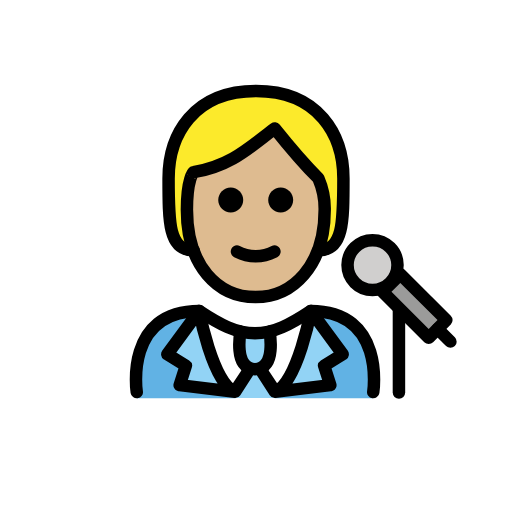
t = 0.00 s
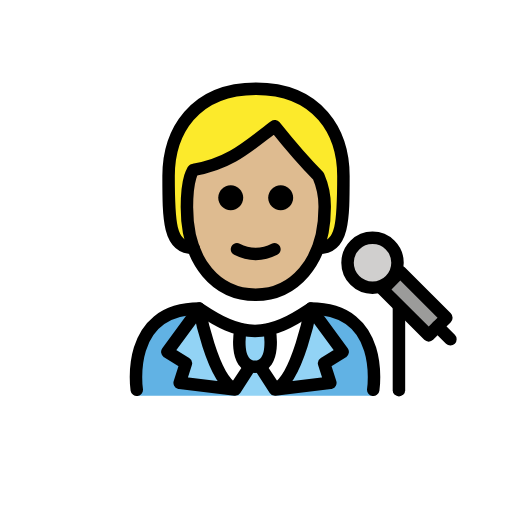
t = 0.48 s
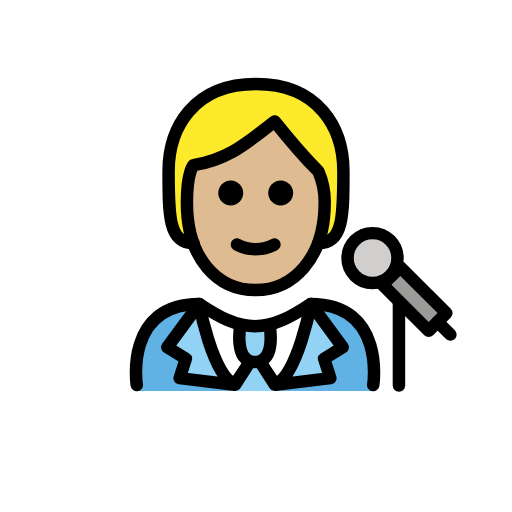
t = 1.43 s
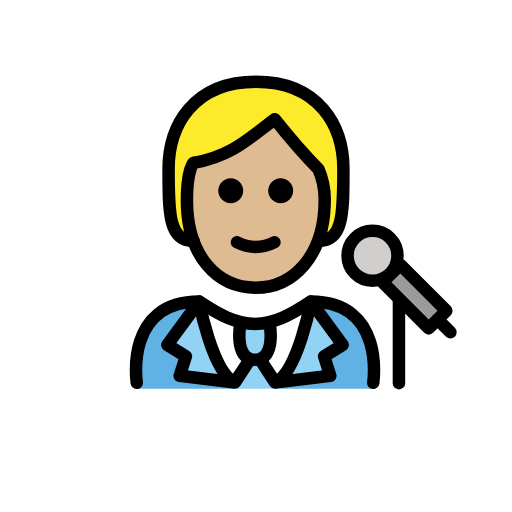
t = 1.90 s
t = 2.38 s: frame unchanged from t = 1.43 s, image omitted
t = 3.33 s: frame unchanged from t = 0.48 s, image omitted

The animated SVG that drew these frames (rendered in a browser with its animation timeline set to each time). Animation: 1 SMIL element (animateTransform=1); one cycle of 3.80 s, repeats indefinitely.

<?xml version='1.0' encoding='utf-8'?>
<svg xmlns="http://www.w3.org/2000/svg" id="emoji" viewBox="-5 -5 82 82" version="1.1" width="200" height="200" role="img">
  <title>OpenMoji: singer: medium-light skin tone</title><g><g id="color">
    <path fill="#FFFFFF" d="M54.7775,58.5922c0,0,2-13.7973-10-13.7973c-3.1919,2.1192-5.9264,3.5837-9,3.5775h0.125 c-3.0736,0.0062-5.8082-1.4583-9-3.5775c-12,0-10,13.7973-10,13.7973" />
    <path fill="#61B2E4" d="M26.9025,44.7949c-12,0-10,13.9674-10,13.9674h15.8934C32.7959,58.7623,28.3745,55.4976,26.9025,44.7949" />
    <path fill="#61B2E4" d="M44.7775,44.7949c12,0,10,13.9674,10,13.9674h-15.748C39.0295,58.7623,44.4519,51.319,44.7775,44.7949" />
    <path fill="#92D3F5" d="M33.5327,48.2842c0,0-1.2063,6.0214,2.3073,6.0214c3.5135,0,2.3072-6.0214,2.3072-6.0214" />
    <rect x="59.3862" y="38.7816" width="4" height="10.4296" transform="matrix(0.7071 -0.7071 0.7071 0.7071 -13.1305 56.2929)" fill="#9B9B9A" />
    <ellipse cx="54.6619" cy="37.4614" rx="4" ry="4" fill="#D0CFCE" />
    <path fill="#92D3F5" d="M34.9896,54.4882l-2.4152,3.6378c-3.6298-1.7539-5.6719-12.9622-5.6719-12.9622l-5.1046,6.9347l2.974,1.842 l-0.9985,3.1134l8.8689,1.0721" />
    <polygon fill="#92D3F5" points="35.6789,54.0961 37.4694,56.7063 38.9764,58.7496 32.6649,58.7496 34.1719,56.7063" />
    <path fill="#92D3F5" d="M36.6904,54.4882l2.4151,3.6378c3.6298-1.7539,5.672-12.9622,5.672-12.9622l5.1045,6.9347l-2.974,1.842 l0.9985,3.1134l-8.8689,1.0721" />
  </g>
  <g id="skin-shadow" />
  <g id="hair">
    <path fill="#fcea2b" d="M26,35.0808c-4,0-4-4.5-4-11.5s4-14,14-14s14,7,14,14s0,11.5-4,11.5" />
  </g>
  <g id="skin">
    <path fill="#debb90" d="M24.9365,28.5808c0,9,4.9365,14,11,14c5.9365,0,11.0635-5,11.0635-14c0.0245-1.7187-0.3164-3.4229-1-5 c-3-3-7-8-7-8c-4,3-7,6-13,7.0005C26,22.5808,24.9365,23.58,24.9365,28.5808z" />
  </g>
  <g id="line">
    <ellipse cx="54.6619" cy="37.4614" rx="4" ry="4" fill="none" stroke="#000000" stroke-linecap="round" stroke-linejoin="round" stroke-miterlimit="10" stroke-width="2" />
    <line x1="65.0907" x2="67.1379" y1="47.6667" y2="49.7138" fill="none" stroke="#000000" stroke-linecap="round" stroke-linejoin="round" stroke-miterlimit="10" stroke-width="2" />
    <line x1="58.8928" x2="58.8928" y1="44.6641" y2="57.8641" fill="none" stroke="#000000" stroke-linecap="round" stroke-linejoin="round" stroke-miterlimit="10" stroke-width="2" />
    <path fill="none" stroke="#000000" stroke-linecap="round" stroke-linejoin="round" stroke-miterlimit="10" stroke-width="2" d="M33.5327,48.0978c0,0-1.2063,6.0215,2.3073,6.0215c3.5135,0,2.3072-6.0215,2.3072-6.0215" />
    <path fill="none" stroke="#000000" stroke-linecap="round" stroke-linejoin="round" stroke-miterlimit="10" stroke-width="2" d="M34.9896,54.1193l-2.4152,3.6377c-3.6298-1.7538-5.6719-12.9621-5.6719-12.9621l-5.1046,6.9346l2.974,1.842l-0.9985,3.1134 l8.8689,1.0721z" />
    <path fill="none" stroke="#000000" stroke-linecap="round" stroke-linejoin="round" stroke-miterlimit="10" stroke-width="2" d="M36.6904,54.1193l2.4151,3.6377c3.6298-1.7538,5.672-12.9621,5.672-12.9621l5.1045,6.9346l-2.974,1.842l0.9985,3.1134 l-8.8689,1.0721z" />
    <path fill="none" stroke="#000000" stroke-linecap="round" stroke-linejoin="round" stroke-miterlimit="10" stroke-width="2" d="M16.9025,57.7949c0,0-2-13,10-13c3.1918,2.1279,5.9264,3.5984,9,3.5921h-0.125c3.0736,0.0063,5.8081-1.4642,9-3.5921 c12,0,10,13,10,13" />
    <path fill="none" stroke="#000000" stroke-linecap="round" stroke-linejoin="round" stroke-width="2" d="M26,35.0808 c-4,0-4-4.5-4-11.5s4-14,14-14s14,7,14,14s0,11.5-4,11.5" />
    <path fill="none" stroke="#000000" stroke-linejoin="round" stroke-width="2" d="M24.9365,28.5808c0,9,4.9365,14,11,14 c5.9365,0,11.0635-5,11.0635-14c0.0245-1.7187-0.3164-3.4229-1-5c-3-3-7-8-7-8c-4,3-7,6-13,7.0005 C26,22.5808,24.9365,23.58,24.9365,28.5808z" />
    <path d="M33.9529,27.0468c0,1.1046-0.8954,2-2,2s-2-0.8954-2-2s0.8954-2,2-2C33.0573,25.0472,33.9525,25.9424,33.9529,27.0468" />
    <path d="M35.9527,37.0492c-1.2005-0.0116-2.3813-0.3055-3.4472-0.8579c-0.494-0.247-0.6943-0.8477-0.4473-1.3418 c0.247-0.4941,0.8477-0.6943,1.3418-0.4473c1.5934,0.8593,3.5121,0.8593,5.1055,0c0.494-0.247,1.0947-0.0468,1.3418,0.4473 s0.0468,1.0947-0.4473,1.3418C38.3341,36.7437,37.1532,37.0376,35.9527,37.0492z" />
    <path d="M41.9529,27.0468c0,1.1046-0.8954,2-2,2s-2-0.8954-2-2s0.8954-2,2-2C41.0573,25.0472,41.9525,25.9424,41.9529,27.0468" />
    <rect x="59.3862" y="38.7816" width="4" height="10.4296" transform="matrix(0.7071 -0.7071 0.7071 0.7071 -13.1305 56.2929)" fill="none" stroke="#000000" stroke-linecap="round" stroke-linejoin="round" stroke-miterlimit="9.9999" stroke-width="2" />
  </g>
<animateTransform attributeName="transform" type="translate" values="0 0;0 -1.5;0 0" dur="3.8s" repeatCount="indefinite" /></g></svg>
